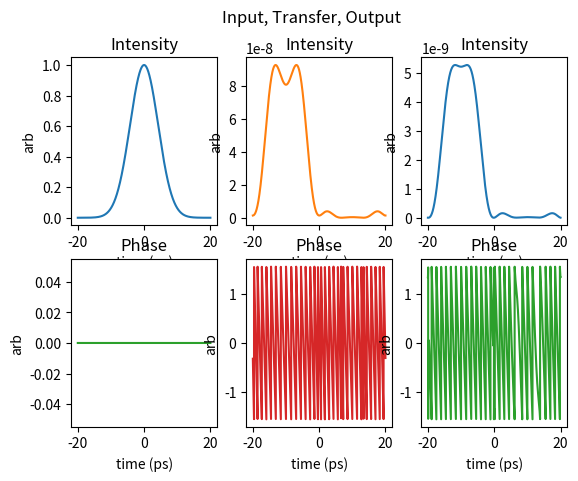
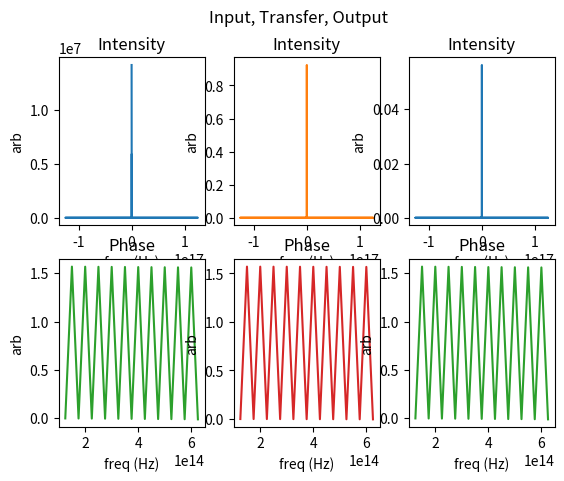

Here is the Python script that generated these plots, in order:
#!/usr/bin/env python3
# -*- coding: utf-8 -*-
import numpy as np
import sys
import os
import re
import math
import matplotlib.pyplot as plt
import scipy.fftpack
import pylab
"""
Created on Sat Oct  3 13:38:57 2020

@author: jackhirschman
"""

'''

class Pulse_Shaper():
    
    
    def __init__(self, wavelength, bandwidth, crystal_length, characteristic_acoustic_power, standard_geometry="HR"):
        self.P0 = characteristic_acoustic_power
        self.L = crystal_length
        self.lambd = wavelength
        self.bw = bandwidth
        self.standard_geometry = standard_geometry
        self.del_lamb = 8.9*self.lambd**2/self.L # equation 2.16
        self.N = self.bw/self.del_lamb #equation 2.17
        self.ang_divergence = 22*self.lambd/self.L #equation 2.18
        
        
    def fft_Efield(self, electric_field):
        return np.fft(electric_field)
    
    def get_diffraction_efficiency(self, k_diff, k_in, k_ac):
        u_ac = k_ac/np.sqrt(np.sum(k_ac**2))
        return np.dot(k_diff - k_in - k_ac, u_ac) 
      
    def convolv_Efield_transferFunc(self, electric_field, transferFunc):
        return electric_field*transferFunc
    
    def get_transfer_function(self, eta, spectral_phase):
'''
'''
        Takes eta (diffraction efficiency) and spectral phase

        Parameters
        ----------
        eta : TYPE
            DESCRIPTION.
        spectral_phase : TYPE
            DESCRIPTION.

        Returns
        -------
        TYPE
            DESCRIPTION.
'''
'''
        return np.sqrt(eta)*np.exp(1j*spectral_phase)
    def get_diffraction_efficiency(self, power):
        delta_k = self.get_phase_mismatch(k_diff, k_in, k_ac)
        return np.pi**2/4 * power/self.P0 * (np.sinc(np.sqrt(np.pi**2/4 * power/self.P0 + (delta_k*self.L/2)**2)))**2
 '''   
class Pulse_Shaper_Dial():
    
    
    def __init__(self, position, width, hole_position, hole_width, hole_depth, delay, sec_order, third_order, fourth_order):
        self.position = position
        self.width = width
        self.hole_position = hole_position
        self.hole_depth = hole_depth
        self.hole_width = hole_width
        
        self.delay = delay
        self.sec_order = sec_order
        self.third_order = third_order
        self.fourth_order = fourth_order
        
    def calculate_parameters(self, c = 3*10**8):
        omega0 = 2*np.pi*c/self.position
        chi0 = self.width/(2*self.position)
        del_omega0 = omega0*(chi0-chi0**3)
        
        omega1 = 2*np.pi*c/self.hole_position
        chi1 = self.hole_width/(2*self.hole_position)
        del_omega1 = omega1*(chi1-chi1**3)/2
        
        return omega0, chi0, del_omega0, omega1, chi1, del_omega1
    
    def calculate_amplitude_transfer_function(self, ang_freq_vector, components_return = False):
        omega0, chi0, del_omega0, omega1, chi1, del_omega1 = self.calculate_parameters()
        #f =(np.exp(-(ang_freq_vector-omega0)/del_omega0))**6
        f =(np.exp(-((ang_freq_vector-omega0)/del_omega0)**6))
        #g = 1 - self.hole_depth*(np.exp(-(ang_freq_vector-omega1)/del_omega1))**2
        g = 1 - self.hole_depth*(np.exp(-((ang_freq_vector-omega1)/del_omega1)**2))

        
        if (components_return):
            return f, g, f*g
        return f*g
    
    def calculate_phase_transfer_function(self, ang_freq_vector):
        omega0, chi0, del_omega0, omega1, chi1, del_omega1 = self.calculate_parameters()
        omega_dif = ang_freq_vector-omega0
        return -(self.delay*omega_dif + self.sec_order/2 * omega_dif**2 + self.third_order/6 * omega_dif**3 + 
                 self.fourth_order/24 * omega_dif**4)
    
    def calculate_full_transfer_function(self,ang_freq_vector, S_saved=0, a_saved=0, components_return=False):
        f,g,A_dial = None,None, None
        if (components_return):
            f,g,A_dial = self.calculate_amplitude_transfer_function(ang_freq_vector, components_return=True)
        else:
            A_dial = self.calculate_amplitude_transfer_function(ang_freq_vector, components_return=False)
            
        phi_dial = self.calculate_phase_transfer_function(ang_freq_vector)
        
        S_full = A_dial*np.exp(1j*phi_dial) + a_saved*np.exp(1j*phi_dial)*S_saved
        
        if (components_return):
            return f,g,A_dial,phi_dial, S_full
        
        return S_full
        
    def shape_input_pulse(self, E_field_input, time_vector, sampling_rate, S_saved=0, a_saved=0, generate_plots=False, components_return=False):
        E_field_input_ft = np.fft.fft(E_field_input)
        freq_vector = np.fft.fftfreq(n=E_field_input_ft.size, d=1/sampling_rate)
        ang_freq_vector = 2*np.pi*freq_vector
        
        f,g,A_dial,phi_dial, S_full = None, None, None, None, None
        if (components_return):
            f,g,A_dial,phi_dial, S_full = self.calculate_full_transfer_function(ang_freq_vector, S_saved, a_saved, components_return)
            components_dict = {"f":f,"g":g,"A_dial":A_dial,"phi_dial":phi_dial,"S_full":S_full}

        else :
            S_full = self.calculate_full_transfer_function(ang_freq_vector, S_saved, a_saved, components_return)
            components_dict = {"S_full":S_full}
        
        E_field_output_ft = E_field_input_ft*S_full
        E_field_output = np.fft.ifft(E_field_output_ft)
        
        intensity_input = (np.abs(E_field_input))**2
        phase_input = -1*np.arctan(np.imag(E_field_input)/np.real(E_field_input))
        spectrum_freq_input = (np.abs(E_field_input_ft))**2
        #spectrum_wavelength_input = (2*np.pi*c/(wave_vec**2)) * (np.abs(E_field_input_wavelength_ft))**2
        spectral_phase_freq_input = -1*np.arctan(np.imag(E_field_input_ft)/np.real(E_field_input_ft))
        #spectra_phase_wavelength_input = -1*np.arctan(np.imag(E_field_input_wavelength_ft)/np.real(E_field_input_wavelength_ft))


        intensity_output = (np.abs(E_field_output))**2
        phase_output = -1*np.arctan(np.imag(E_field_output)/np.real(E_field_output))
        spectrum_freq_output = (np.abs(E_field_output_ft))**2
        #spectrum_wavelength_input = (2*np.pi*c/(wave_vec**2)) * (np.abs(E_field_output_wavelength_ft))**2
        spectral_phase_freq_input = -1*np.arctan(np.imag(E_field_output_ft)/np.real(E_field_output_ft))
        #spectra_phase_wavelength_input = -1*np.arctan(np.imag(E_field_output_wavelength_ft)/np.real(E_field_output_wavelength_ft))
 
        S_full_time = np.fft.ifft(S_full)
        intensity_transfer = (np.abs(S_full_time))**2
        phase_transfer= -1*np.arctan(np.imag(S_full_time)/np.real(S_full_time))
        spectrum_freq_transfer = (np.abs(S_full))**2
        #spectrum_wavelength_transfer = (2*np.pi*c/(wave_vec**2)) * (np.abs(E_field_input_wavelength_ft))**2
        spectral_phase_freq_transfer = -1*np.arctan(np.imag(S_full)/np.real(S_full))
        #spectra_phase_wavelength_trasnfer = -1*np.arctan(np.imag(E_field_input_wavelength_ft)/np.real(E_field_input_wavelength_ft))

        
        if (generate_plots):
            plot_list = [E_field_input, E_field_output, E_field_input_ft, E_field_output_ft]
            plot_list_labels = ["E Field Input", "E Field Output"]
            titles = ["Intensity", "Phase","Intensity", "Phase","Intensity", "Phase"]
            plot_list_domains = [time_vector, freq_vector]
            
            self.standard_plot_pattern(time_vector, intensity_input,phase_input,
                                  intensity_transfer, phase_transfer, intensity_output,phase_output,
                                  "Input, Transfer, Output", titles, "time (ps)", "arb", x_scale = 1e-15)
            self.standard_plot_pattern(freq_vector, spectrum_freq_input,spectral_phase_freq_input,
                                  spectrum_freq_transfer, spectral_phase_freq_transfer, spectrum_freq_output,spectral_phase_freq_input,
                                  "Input, Transfer, Output", titles, "freq (Hz)", "arb", x_scale = 1)
            
            '''
            self.plot(plot_list[0:2], plot_list_domains[0], x_axis_label = "time (ps)", x_scaling = 1e-12,
                      y_axis_label="Electric Field", labels = plot_list_labels, spacing = "linear",normalize=True,  multi_plots=True, 
                      require_fft_shift=False)
            self.plot(plot_list[2:], plot_list_domains[1], x_axis_label = "frequency (Hz)", x_scaling = 1,
                      y_axis_label="Electric Field", labels = plot_list_labels, spacing = "linear",normalize=True,  multi_plots=True, 
                      require_fft_shift=True)
            #self.plot(np.fft.fftshift(plot_list[2:]), 3e8/((plot_list_domains[1])), x_axis_label = "wavelength (nm)", x_scaling = 1e-9,
                      #y_axis_label="Electric Field", labels = plot_list_labels, spacing = "linear",normalize=True,  multi_plots=True, 
                      #require_fft_shift=False)
            self.plot(np.abs(np.fft.fftshift(plot_list[3])), 3e8/(np.fft.fftshift(plot_list_domains[1])), x_axis_label = "wavelength (nm)", x_scaling = 1e-9,
                      y_axis_label="Electric Field", labels = plot_list_labels[1], spacing = "linear",normalize=True,  multi_plots=False, 
                      require_fft_shift=False)
            '''
        return E_field_output,time_vector, E_field_output_ft, freq_vector, components_dict
    
    def plot(self, y_data, x_data, x_axis_label, x_scaling, y_axis_label, labels, spacing, normalize=False,
             multi_plots = False, require_fft_shift=False):
        x_data_plot = x_data/x_scaling
        y_data_plot = []
        if (normalize):
            if (multi_plots):
                for yd in y_data:
                    y_data_plot.append(yd/np.linalg.norm(yd))
            else:
                y_data_plot.append(y_data/np.linalg.norm(y_data))
        else:
            if (multi_plots):
                y_data_plot = y_data
            else:
                y_data_plot.append(y_data)
        
        fig, axs = plt.subplots()
        ii = 0
        for yd in y_data_plot:
            yd_plot = None
            xd_plot = None
            if (require_fft_shift):
                yd_plot = np.abs(np.fft.fftshift(yd))
                xd_plot = np.fft.fftshift(x_data_plot)
            else:
                yd_plot = yd
                xd_plot = x_data_plot
            axs.plot(xd_plot, yd_plot, label=labels[ii])
            ii +=1
        axs.legend()
        axs.set_xlabel(x_axis_label)
        axs.set_ylabel(y_axis_label)
        
        if (spacing=="ylog"):
            axs.set_yscale('log')
        elif (spacing == "loglog"):
            axs.set_yscale('log')
            axs.set_xscale('log')
            
            
        
        plt.show()
        
        return
    
    def standard_plot_pattern(self, xvec, input_data_amp,input_data_phase, 
                              transfer_fnc_amp,transfer_fnc_phase,output_data_amp,
                              output_data_phase,plot_title,titles, xaxis_label, yaxis_label,
                              x_scale = 1):
        xvec = xvec/x_scale
        fig, axs = plt.subplots(2,3)
        fig.suptitle(plot_title)
        axs[0,0].plot(xvec,input_data_amp)
        axs[0,0].set_title(titles[0])
        axs[1,0].plot(xvec, input_data_phase,'tab:green')
        axs[1,0].set_title(titles[1])
        axs[0,1].plot(xvec,transfer_fnc_amp,'tab:orange')
        axs[0,1].set_title(titles[2])
        axs[1,1].plot(xvec, transfer_fnc_phase,'tab:red')
        axs[1,1].set_title(titles[3])
        axs[0,2].plot(xvec,output_data_amp)
        axs[0,2].set_title(titles[4])
        axs[1,2].plot(xvec, output_data_phase,'tab:green')
        axs[1,2].set_title(titles[5])
        
        for ax in axs.flat:
            ax.set(xlabel=xaxis_label,ylabel=yaxis_label)
        
            
        
        plt.show()
        
        return
        
        
        
        
    
    
def main():
    position = 800e-9
    width = 400e-9#93.9e-9
    hole_position = 700e-9
    hole_width = 300e-9#3e-9
    hole_depth=1.5
    delay=1e-14#4250e-15
    sec_order=0#22000*(1e-15)**2
    third_order=0*(1e-15)**3
    fourth_order=0*(1e-15)**4
    pulse1 = Pulse_Shaper_Dial(position, width, hole_position, hole_width, hole_depth, delay, sec_order, third_order, fourth_order)
    omega0 = 2356194490192345.0
    #E_field = 1*np.exp(1j*omega0*time_vector)*(1/(2*np.pi))* np.sqrt(np.pi/(-()))
    time_vector = np.linspace(-20e-15,20e-15,num=10000, endpoint=True)
    sample_rate = 1/(time_vector[1]-time_vector[0])
    E_field = np.exp(-1.385*(time_vector/10e-15)**2)
    #plt.plot(time_vector, E_field)
    #plt.show()
    E_field_output,time_vector, E_field_output_ft, freq_vector, components_dict=pulse1.shape_input_pulse(E_field, time_vector, sample_rate, 
                                                                                                         generate_plots=True)
    #plt.plot(time_vector, E_field_output)
    
    
if __name__ == "__main__":
    main()
    
        
                 
    
    
    